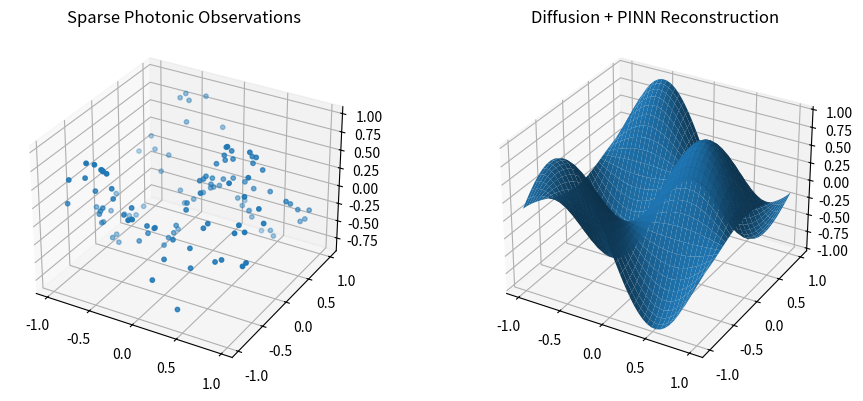

Python code for this plot: (Note: this script raises an exception after producing the figure.)
import numpy as np
import matplotlib.pyplot as plt

np.random.seed(0)

x = np.random.uniform(-1, 1, 120)
y = np.random.uniform(-1, 1, 120)
z = np.sin(3*x) * np.cos(3*y)

fig = plt.figure(figsize=(10, 4))

ax1 = fig.add_subplot(121, projection='3d')
ax1.scatter(x, y, z, s=10)
ax1.set_title('Sparse Photonic Observations')

gx, gy = np.meshgrid(np.linspace(-1,1,40), np.linspace(-1,1,40))
gz = np.sin(3*gx) * np.cos(3*gy)

ax2 = fig.add_subplot(122, projection='3d')
ax2.plot_surface(gx, gy, gz, linewidth=0, antialiased=True)
ax2.set_title('Diffusion + PINN Reconstruction')

plt.tight_layout()
plt.savefig('figures/sparse_to_dense_reconstruction.png', dpi=300, bbox_inches='tight')
plt.close()
